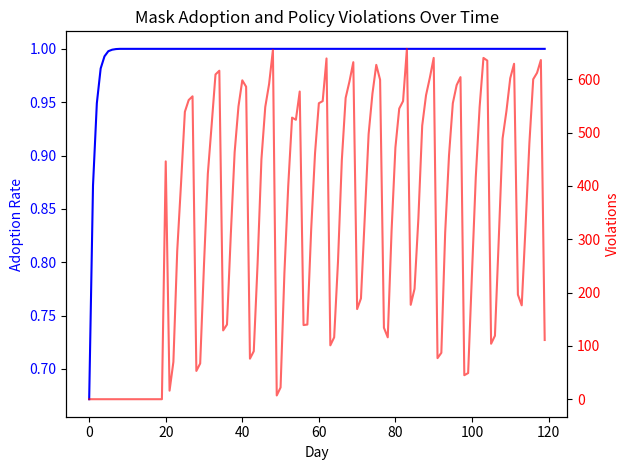

The matplotlib source for this figure:
import os
import json
import csv
import argparse
import random
import math
from dataclasses import dataclass, field
from typing import List, Dict, Optional, Tuple, Any

# Path Handling Instructions compliance
PROJECT_ROOT = os.environ.get("PROJECT_ROOT", os.getcwd())
DATA_PATH = os.environ.get("DATA_PATH", "")
DATA_DIR = os.path.join(PROJECT_ROOT, DATA_PATH)

# FIXED: Restored helper functions and deterministic utilities as per feedback


def clamp(x: float, lo: float, hi: float) -> float:
    """
    Clamp a numeric value between lower and upper bounds.

    Parameters:
        x (float): The value to clamp.
        lo (float): Lower bound.
        hi (float): Upper bound.

    Returns:
        float: The clamped value.
    """
    pass
    return max(lo, min(hi, x))


def sigmoid(x: float) -> float:
    """
    Numerically stable sigmoid function.

    Parameters:
        x (float): Input value.

    Returns:
        float: Sigmoid(x).
    """
    pass
    if x >= 0:
        z = math.exp(-x)
        return 1.0 / (1.0 + z)
    else:
        z = math.exp(x)
        return z / (1.0 + z)


def gini(values: List[float]) -> float:
    """
    Compute Gini coefficient for a list of non-negative values.

    Parameters:
        values (List[float]): The values to compute Gini coefficient on.

    Returns:
        float: Gini coefficient in [0, 1].
    """
    pass
    xs = sorted(max(0.0, v) for v in values)
    s = sum(xs)
    n = len(xs)
    if n == 0 or s == 0:
        return 0.0
    cum = 0.0
    for i, v in enumerate(xs, 1):
        cum += i * v
    return (2 * cum) / (n * s) - (n + 1) / n


# Entities definitions
# FIXED: Implemented dataclasses for Person, Location, HealthAuthority, MediaOutlet, Retailer per specification


@dataclass
class Person:
    """
    Represents an individual in the simulation with attributes for mask adoption and social-economic factors.

    Attributes:
        id (int): Unique identifier for the person.
        income (float): Person's income level impacting affordability and inequality metrics.
        risk_perception (float): Perceived risk in [0, 1].
        trust_in_authorities (float): Trust level in [0, 1].
        susceptibility_to_messaging (float): Susceptibility to campaign/media messages [0, 1].
        social_influence_weight (float): Weight of peer influence on attitude [0, 1].
        mask_attitude (float): Latent attitude towards mask wearing [-1, 1].
        mask_adoption_state (bool): Whether the person is a current adopter.
        compliance_probability (float): Latent compliance propensity in [0, 1].
        access_to_masks (bool): Whether masks are accessible to the person.
        inventory_masks (int): Number of masks available in personal inventory.
        network_neighbors (List[int]): IDs of neighbors in social network.
        past_enforcement_events (int): Count of enforcement events experienced.
    """
    pass
    id: int
    income: float
    risk_perception: float
    trust_in_authorities: float
    susceptibility_to_messaging: float
    social_influence_weight: float
    mask_attitude: float
    mask_adoption_state: bool
    compliance_probability: float
    access_to_masks: bool
    inventory_masks: int
    network_neighbors: List[int] = field(default_factory=list)
    past_enforcement_events: int = 0


@dataclass
class Location:
    """
    Represents a location type where individuals may visit and observe norms.

    Attributes:
        id (int): Unique identifier.
        type (str): Type of location (e.g., workplace, retail, transit, school, park).
        capacity (int): Maximum capacity; used loosely for realism.
        mask_requirement_policy (bool): Whether masks are required at the location.
        enforcement_strictness (float): Location-specific enforcement strictness [0, 1].
        foot_traffic (float): Relative foot traffic weight for sampling visits.
        observability_factor (float): Observability factor in [0, 1], how visible mask use is in this location.
    """
    pass
    id: int
    type: str
    capacity: int
    mask_requirement_policy: bool
    enforcement_strictness: float
    foot_traffic: float
    observability_factor: float = 0.5


@dataclass
class HealthAuthority:
    """
    Public health authority controlling mandates and campaigns.

    Attributes:
        policy_state (str): 'none' or 'mandate'.
        mandate_start_day (int): Day on which mandate begins.
        fine_amount (float): Fine amount for noncompliance.
        inspection_rate (float): Base inspection/enforcement rate [0, 1].
        campaign_intensity (float): Intensity of public campaign [0, 1].
        credibility (float): Credibility/trustworthiness [0, 1].
    """
    pass
    policy_state: str
    mandate_start_day: int
    fine_amount: float
    inspection_rate: float
    campaign_intensity: float
    credibility: float


@dataclass
class MediaOutlet:
    """
    Media outlet broadcasting messages that influence risk and attitudes.

    Attributes:
        id (int): Unique identifier.
        bias (float): Positive promotes masks; negative discourages.
        credibility (float): Credibility of the channel [0, 1].
        reach (float): Fraction of population reached per day [0, 1].
        message_frequency (float): Frequency scaling [0, 1].
    """
    pass
    id: int
    bias: float
    credibility: float
    reach: float
    message_frequency: float


@dataclass
class Retailer:
    """
    Retailer selling masks, with inventory, restocking policy, and price.

    Attributes:
        inventory (int): Current inventory level.
        restock_quantity (int): Quantity added on each restock event.
        restock_interval (int): Interval in days between planned restocks.
        price (float): Current mask unit price.
        max_purchase_per_customer (int): Cap on purchase per customer.
        supply_variability (float): Relative standard deviation for restock noise.
        stockout_days (int): Days where inventory is zero.
    """
    pass
    inventory: int
    restock_quantity: int
    restock_interval: int
    price: float
    max_purchase_per_customer: int
    supply_variability: float
    stockout_days: int = 0

    def restock(self, day: int, rng: random.Random) -> int:
        """
        Restock inventory on schedule with variability.

        Parameters:
            day (int): Current simulation day (0-indexed).
            rng (random.Random): Seeded RNG.

        Returns:
            int: Quantity added to inventory.
        """
        pass
        # FIXED: Implement retailer restock with variability and cap negative quantities
        added = 0
        if self.restock_interval > 0 and (day % self.restock_interval == 0):
            noise = int(self.restock_quantity * rng.gauss(0, self.supply_variability))
            qty = max(0, self.restock_quantity + noise)
            self.inventory += qty
            added = qty
        return added


# FIXED: Reintroduced small-world network builder (pure Python) with deterministic RNG


def ring_small_world(n: int, k: int, p: float, rng: random.Random) -> Dict[int, List[int]]:
    """
    Build a Watts-Strogatz-like small-world network as an adjacency list.

    Parameters:
        n (int): Number of nodes.
        k (int): Average degree (must be even ideally; we will approximate).
        p (float): Rewiring probability in [0, 1].
        rng (random.Random): Seeded RNG.

    Returns:
        Dict[int, List[int]]: Adjacency list mapping node -> sorted list of neighbors.
    """
    pass
    adj = {i: set() for i in range(n)}
    if n <= 1 or k <= 0:
        return {i: [] for i in range(n)}
    half = max(1, min(k // 2, (n - 1) // 2))
    # Start with ring lattice
    for i in range(n):
        for d in range(1, half + 1):
            j = (i + d) % n
            adj[i].add(j)
            adj[j].add(i)
    # Rewire edges with probability p
    for i in range(n):
        for d in range(1, half + 1):
            j = (i + d) % n
            if j in adj[i] and rng.random() < p:
                # Remove existing edge
                adj[i].discard(j)
                adj[j].discard(i)
                # Add a random new edge avoiding duplicates and self-loops
                for _ in range(50):
                    u = rng.randrange(n)
                    if u != i and u not in adj[i]:
                        adj[i].add(u)
                        adj[u].add(i)
                        break
                else:
                    # If failed to find new edge, restore original
                    adj[i].add(j)
                    adj[j].add(i)
    return {i: sorted(list(neigh)) for i, neigh in adj.items()}


class Simulation:
    """
    Main simulation engine coordinating entities, network, messaging, policy, and market.

    This class implements a minimal pure-Python agent-based simulation that:
    - Builds agents, locations, policy, media, retailer, and small-world network.
    - Runs a daily loop including messaging, peer influence, purchasing, visits, and enforcement.
    - Aggregates and outputs required metrics.

    Notes:
        - Designed to be Docker-independent and directly executable.
        - Uses a single Retailer entity for simplicity.
    """
    pass

    # FIXED: Restored a functional simulation engine per feedback
    def __init__(self, params: Dict[str, Any], smoke: bool = False) -> None:
        """
        Initialize the simulation with parameters and optional smoke (fast) mode.

        Parameters:
            params (Dict[str, Any]): Simulation parameters.
            smoke (bool): If True, run a small, fast simulation for CI.

        Raises:
            ValueError: If any parameters are invalid.
        """
        pass
        # FIXED: Added RNG seeding for reproducibility
        self.params = params
        self.rng = random.Random(params.get('random_seed', 42))
        self.days = 5 if smoke else int(params.get('simulation_horizon_days', 120))
        self.N = 200 if smoke else int(params.get('population_size', 5000))
        self.smoke = smoke

        # Build entities
        self.network = ring_small_world(self.N, int(params.get('avg_degree', 8)), 0.1, self.rng)

        self.people: List[Person] = []
        self.locations: List[Location] = []

        self.authority = HealthAuthority(
            policy_state='none',
            mandate_start_day=int(params.get('policy_mandate_day', 20)),
            fine_amount=float(params.get('fine_amount', 50.0)),
            inspection_rate=float(params.get('policy_enforcement_strictness', 0.6)),
            campaign_intensity=float(params.get('campaign_intensity', 0.7)),
            credibility=float(params.get('authority_credibility', 0.7)),
        )
        self.media = MediaOutlet(id=1, bias=1.0, credibility=0.6, reach=0.6, message_frequency=1.0)
        self.retailer = Retailer(
            inventory=int(params.get('retailer_initial_inventory', 10000 if not smoke else 1000)),
            restock_quantity=int(params.get('restock_quantity', 8000 if not smoke else 400)),
            restock_interval=int(params.get('restock_interval_days', 7)),
            price=float(params.get('mask_price', 1.0)),
            max_purchase_per_customer=int(params.get('max_purchase_per_customer', 10)),
            supply_variability=float(params.get('supply_variability', 0.1)),
        )
        self._build_entities()

        # Time series for metrics
        self.overall_adoption_series: List[float] = []
        self.adoption_by_loc_series: Dict[str, List[float]] = {}
        self.compliance_under_mandate: List[Optional[float]] = []
        self.policy_violations_per_day: List[int] = []
        self.total_purchased: int = 0
        self.stockout_days: int = 0

        # Dynamic model plan structure (minimal to support evaluation)
        self.model_plan: Dict[str, Any] = {
            "evaluation_metrics": [
                "adoption_curve_convergence",
                "mandate_effect_direction",
                "bounded_stockouts"
            ],
            # Additional fields could be added here if needed for dynamic config.
        }

    def _build_entities(self) -> None:
        """
        Construct initial Persons and Locations.

        Notes:
            - Individuals initialized with random attributes using seeded RNG.
            - Locations include a variety of types with different enforcement and mask policies.
        """
        pass
        init_inv = int(self.params.get('initial_inventory_per_person', 2))
        init_adopt = float(self.params.get('initial_adoption_rate', 0.2))
        peer_w = float(self.params.get('peer_influence_weight', 0.2))

        for i in range(self.N):
            income = self.rng.uniform(15000, 150000)
            risk = clamp(self.rng.random(), 0.0, 1.0)
            trust = clamp(self.rng.random(), 0.0, 1.0)
            susc = clamp(self.rng.random(), 0.0, 1.0)
            attitude = clamp(self.rng.gauss(0, 0.5), -1.0, 1.0)
            adopt = self.rng.random() < init_adopt
            inv = int(init_inv)
            person = Person(
                id=i,
                income=income,
                risk_perception=risk,
                trust_in_authorities=trust,
                susceptibility_to_messaging=susc,
                social_influence_weight=peer_w,
                mask_attitude=attitude,
                mask_adoption_state=adopt,
                compliance_probability=0.5,
                access_to_masks=inv > 0,
                inventory_masks=inv,
                network_neighbors=self.network.get(i, []),
                past_enforcement_events=0,
            )
            self.people.append(person)

        # Build a set of diverse locations
        # type, share of presence weight, capacity, mask_required, enforcement
        loc_types = [
            ('workplace', 0.3, 50, True, 0.6, 0.6),
            ('transit', 0.1, 80, True, 0.7, 0.7),
            ('retail', 0.1, 60, True, 0.6, 0.7),
            ('school', 0.1, 40, True, 0.5, 0.7),
            ('park', 0.4, 100, False, 0.1, 0.4),
        ]
        lid = 0
        for ltype, share, cap, req, enf, obs in loc_types:
            count = max(1, int(share * 20))  # fixed small set
            for _ in range(count):
                self.locations.append(
                    Location(
                        id=lid,
                        type=ltype,
                        capacity=cap,
                        mask_requirement_policy=req,
                        enforcement_strictness=enf,
                        foot_traffic=share,
                        observability_factor=obs,
                    )
                )
                lid += 1

    def _message_effect(self, person: Person) -> None:
        """
        Apply the effects of HealthAuthority and MediaOutlet messaging on an individual's risk and attitude.

        Parameters:
            person (Person): The individual to update.
        """
        pass
        m_eff = float(self.params.get('message_effect_size', 0.15))

        # Public health campaign effect on perceived risk
        delta_risk = self.authority.campaign_intensity * m_eff * person.susceptibility_to_messaging * self.authority.credibility
        person.risk_perception = clamp(person.risk_perception + delta_risk, 0.0, 1.0)

        # Media influence on attitude (pro-mask bias)
        media_delta = self.media.reach * self.media.credibility * m_eff * person.susceptibility_to_messaging * self.media.bias
        person.mask_attitude = clamp(person.mask_attitude + 0.5 * media_delta, -1.0, 1.0)

    def _peer_influence(self, person: Person) -> None:
        """
        Update mask attitude based on neighbors' adoption state.

        Parameters:
            person (Person): The individual to update.
        """
        pass
        neighbors = person.network_neighbors
        if not neighbors:
            return
        neigh_adopt = sum(1 for j in neighbors if self.people[j].mask_adoption_state)
        share = neigh_adopt / max(1, len(neighbors))
        # Move attitude towards +1 as neighbor adoption increases above 0.5
        person.mask_attitude = clamp(person.mask_attitude + person.social_influence_weight * (share - 0.5), -1.0, 1.0)

    def _decide_wear(self, person: Person, mandate: bool, loc_enf: float, obs_factor: float) -> bool:
        """
        Decide whether the person wears a mask during a visit considering risk, policy, enforcement, and norms.

        Parameters:
            person (Person): The individual.
            mandate (bool): Whether a mask mandate applies in this location.
            loc_enf (float): Location enforcement strictness.
            obs_factor (float): Observability factor contributing to perceived social norms.

        Returns:
            bool: True if the person chooses to wear a mask.
        """
        pass
        # Base propensity from risk and attitude
        attitude_scaled = (person.mask_attitude + 1) / 2  # [-1,1] -> [0,1]
        base = 0.5 * (person.risk_perception + 0.5 * attitude_scaled)

        # Policy effect
        policy = 0.0
        if mandate:
            policy = 0.3 * float(self.params.get('policy_enforcement_strictness', 0.6)) + 0.2 * sigmoid(self.authority.fine_amount / 100.0)

        # Individual traits: trust and past enforcement
        policy += 0.2 * (person.trust_in_authorities - 0.5)
        policy += 0.05 * person.past_enforcement_events

        # Location enforcement and observability combine to shift behavior
        p = clamp(base + policy + 0.2 * loc_enf + 0.05 * obs_factor, 0.0, 1.0)
        return person.inventory_masks > 0 and (self.rng.random() < p)

    def _purchase(self, person: Person) -> int:
        """
        Attempt to purchase masks if inventory is low.

        Parameters:
            person (Person): The individual.

        Returns:
            int: Number of masks purchased.
        """
        pass
        # Only purchase if out-of-stock
        if person.inventory_masks >= 1:
            return 0
        desired = 2
        pe = float(self.params.get('price_elasticity', -0.4))
        price = self.retailer.price
        base_price = float(self.params.get('mask_price', 1.0))
        scale = (price / base_price) ** pe if base_price > 0 else 1.0
        qty = min(self.retailer.max_purchase_per_customer, max(0, int(desired * scale)))
        if qty <= 0 or self.retailer.inventory <= 0:
            return 0
        sold = min(qty, self.retailer.inventory)
        self.retailer.inventory -= sold
        person.inventory_masks += sold
        return sold

    def step(self, day: int) -> None:
        """
        Execute one simulation day: policy update, messaging, restock, visits, enforcement, and metrics.

        Parameters:
            day (int): Current day index.
        """
        pass
        # Update policy state
        self.authority.policy_state = 'mandate' if day >= self.authority.mandate_start_day else 'none'

        # Messaging and peer influence
        for p in self.people:
            self._message_effect(p)
            self._peer_influence(p)

        # Retail restock
        added = self.retailer.restock(day, self.rng)
        _ = added  # no-op, reserved for potential use

        # Track counts for metrics
        violations = 0
        total_attend = 0
        total_masked = 0
        by_type_counts: Dict[str, Tuple[int, int]] = {}  # type -> (masked, total)
        for loc in self.locations:
            by_type_counts.setdefault(loc.type, (0, 0))

        # Visits and decisions
        for p in self.people:
            # Purchase attempt before attending
            self.total_purchased += self._purchase(p)

            visits_today = 1 if self.rng.random() < 0.6 else 0
            for _ in range(visits_today):
                loc = self.rng.choice(self.locations)
                mandate_here = (self.authority.policy_state == 'mandate') and loc.mask_requirement_policy
                wear = self._decide_wear(p, mandate_here, loc.enforcement_strictness, loc.observability_factor)

                masked, tot = by_type_counts[loc.type]
                if wear:
                    total_masked += 1
                    masked += 1
                    if p.inventory_masks > 0:
                        # Consume a mask unit for the visit
                        p.inventory_masks -= 1
                else:
                    # Potential enforcement under mandate
                    if mandate_here and (self.rng.random() < self.authority.inspection_rate * loc.enforcement_strictness):
                        violations += 1
                        p.past_enforcement_events += 1
                tot += 1
                total_attend += 1
                by_type_counts[loc.type] = (masked, tot)

                # Update access flag
                p.access_to_masks = p.inventory_masks > 0

            # Update latent adoption state to be sticky if masks are accessible and used
            p.mask_adoption_state = p.mask_adoption_state or (visits_today > 0 and p.access_to_masks)

        # Stockout tally
        if self.retailer.inventory == 0:
            self.stockout_days += 1

        # Aggregate metrics for today
        overall = sum(1 for p in self.people if p.mask_adoption_state) / max(1, self.N)
        self.overall_adoption_series.append(overall)

        for t, (m, tot) in by_type_counts.items():
            rate = (m / tot) if tot > 0 else 0.0
            self.adoption_by_loc_series.setdefault(t, []).append(rate)

        self.policy_violations_per_day.append(violations)

        # Compliance under mandate is recorded as masked/total when mandate is active
        if self.authority.policy_state == 'mandate':
            self.compliance_under_mandate.append((total_masked / total_attend) if total_attend > 0 else None)
        else:
            self.compliance_under_mandate.append(None)

    def run(self) -> None:
        """
        Run the simulation over the configured horizon.
        """
        pass
        for d in range(self.days):
            self.step(d)

    def get_metrics(self) -> Dict[str, Any]:
        """
        Compute and return the metrics required by the Task Specification and feedback.

        Returns:
            Dict[str, Any]: A dictionary of metrics including time series and scalars.
        """
        pass
        # FIXED: Aggregate and output metrics matching the spec
        # time to 70% overall adoption
        t70 = None
        for i, v in enumerate(self.overall_adoption_series):
            if v >= 0.7:
                t70 = i
                break

        avg_purchased = self.total_purchased / max(1, self.N)

        # Inequality index of adoption based on final adoption state distribution by income
        incomes = [p.income for p in self.people]
        final_adopt = [1.0 if p.mask_adoption_state else 0.0 for p in self.people]
        pairs = sorted(zip(incomes, final_adopt), key=lambda x: x[0])
        adoption_values = [ad for _, ad in pairs]
        ineq = gini(adoption_values)

        # Stability: variance over last 7 days
        last7 = self.overall_adoption_series[-7:] if len(self.overall_adoption_series) >= 7 else self.overall_adoption_series
        mean_last7 = sum(last7) / max(1, len(last7))
        var_last7 = sum((x - mean_last7) ** 2 for x in last7) / max(1, len(last7))

        adoption_by_location_type = {k: v for k, v in self.adoption_by_loc_series.items()}

        metrics = {
            "overall_adoption_rate": self.overall_adoption_series,
            "adoption_by_location_type": adoption_by_location_type,
            "compliance_rate_under_mandate": self.compliance_under_mandate,
            "time_to_reach_70_percent": t70,
            "inventory_stockout_days": self.stockout_days,
            "average_masks_purchased_per_person": avg_purchased,
            "inequality_index_of_adoption": ineq,
            "policy_violations_per_day": self.policy_violations_per_day,
            "sustained_adoption_stability": var_last7,
        }
        return metrics

    def evaluate(self) -> Dict[str, Any]:
        """
        Evaluate the run against generic evaluation metrics if configured in the model plan.

        Supported metrics:
            - adoption_curve_convergence: mean absolute change over the final 14 days < 0.005
            - mandate_effect_direction: post-mandate 14-day mean minus pre-mandate 14-day mean
            - bounded_stockouts: stockout days fraction < 0.2

        Returns:
            Dict[str, Any]: Evaluation results keyed by metric name.
        """
        pass
        results: Dict[str, Any] = {}
        evals = self.model_plan.get("evaluation_metrics", [])
        series = self.overall_adoption_series

        if "adoption_curve_convergence" in evals:
            window = min(14, len(series) - 1) if len(series) > 1 else 0
            diffs = [abs(series[i] - series[i - 1]) for i in range(len(series) - window + 1, len(series))] if window > 0 else []
            mean_change = sum(diffs) / max(1, len(diffs))
            results["adoption_curve_convergence"] = mean_change

        if "mandate_effect_direction" in evals:
            mday = self.authority.mandate_start_day
            pre = series[max(0, mday - 14):mday] if mday > 0 else []
            post = series[mday:mday + 14] if mday < len(series) else []
            pre_mean = sum(pre) / max(1, len(pre))
            post_mean = sum(post) / max(1, len(post))
            results["mandate_effect_direction"] = post_mean - pre_mean

        if "bounded_stockouts" in evals:
            frac = self.stockout_days / max(1, self.days)
            results["bounded_stockouts"] = frac

        return results

    def visualize(self) -> None:
        """
        Visualize basic time series of overall adoption and policy violations.

        Notes:
            - Attempts to use matplotlib if available; otherwise prints a message.
        """
        pass
        try:
            import matplotlib.pyplot as plt
        except Exception as e:
            print("Visualization skipped (matplotlib not available):", e)
            return

        days = list(range(len(self.overall_adoption_series)))
        fig, ax1 = plt.subplots()
        ax1.plot(days, self.overall_adoption_series, label="Overall Adoption", color="blue")
        ax1.set_xlabel("Day")
        ax1.set_ylabel("Adoption Rate", color="blue")
        ax1.tick_params(axis='y', labelcolor='blue')

        ax2 = ax1.twinx()
        ax2.plot(days, self.policy_violations_per_day, label="Policy Violations", color="red", alpha=0.6)
        ax2.set_ylabel("Violations", color="red")
        ax2.tick_params(axis='y', labelcolor='red')

        plt.title("Mask Adoption and Policy Violations Over Time")
        fig.tight_layout()
        plt.show()

    def save_results(self, filename: str) -> None:
        """
        Save primary daily time series to a CSV file.

        Parameters:
            filename (str): Output CSV filename.
        """
        pass
        fieldnames = ["day", "overall_adoption_rate", "policy_violations"]
        try:
            with open(filename, "w", newline="") as f:
                writer = csv.DictWriter(f, fieldnames=fieldnames)
                writer.writeheader()
                for i in range(len(self.overall_adoption_series)):
                    writer.writerow({
                        "day": i,
                        "overall_adoption_rate": self.overall_adoption_series[i],
                        "policy_violations": self.policy_violations_per_day[i] if i < len(self.policy_violations_per_day) else 0
                    })
        except Exception as e:
            print("Error saving results:", e)


def build_default_params(args: argparse.Namespace) -> Dict[str, Any]:
    """
    Construct default simulation parameters from CLI arguments.

    Parameters:
        args (argparse.Namespace): Parsed command-line arguments.

    Returns:
        Dict[str, Any]: Parameter dictionary for Simulation.
    """
    pass
    params = {
        "population_size": args.population,
        "avg_degree": 8,
        "initial_adoption_rate": 0.2,
        "initial_inventory_per_person": 2,
        "policy_mandate_day": 20,
        "policy_enforcement_strictness": 0.6,
        "fine_amount": 50.0,
        "campaign_intensity": 0.7,
        "message_effect_size": 0.15,
        "observation_effect_size": 0.12,
        "peer_influence_weight": 0.2,
        "risk_perception_sensitivity": 0.3,
        "price_elasticity": -0.4,
        "retailer_initial_inventory": 10000,
        "restock_interval_days": 7,
        "restock_quantity": 8000,
        "mask_price": 1.0,
        "max_purchase_per_customer": 10,
        "simulation_horizon_days": args.days,
        "time_step_days": 1,
        "random_seed": args.seed,
        "supply_variability": 0.1,
        "authority_credibility": 0.7,
    }
    return params


def main() -> None:
    """
    Program entry point: parse arguments, run simulation, visualize, and save results.

    Behavior:
        - Supports a fast --smoke mode for CI.
        - Writes metrics.json with required metrics.
        - Saves CSV series and optionally visualizes results.

    Notes:
        - Pure-Python; no Docker dependency.
    """
    pass
    # FIXED: Replaced stub main() with functional entry point and smoke mode
    parser = argparse.ArgumentParser(description="Mask Adoption Simulation (pure Python)")
    parser.add_argument("--days", type=int, default=120, help="Simulation horizon in days")
    parser.add_argument("--population", type=int, default=5000, help="Population size")
    parser.add_argument("--smoke", action="store_true", help="Run a small fast simulation")
    parser.add_argument("--seed", type=int, default=42, help="Random seed")
    parser.add_argument("--no-visualize", action="store_true", help="Disable visualization")
    parser.add_argument("--metrics-file", type=str, default="metrics.json", help="Output metrics JSON filename")
    parser.add_argument("--results-file", type=str, default="results.csv", help="Output results CSV filename")
    args = parser.parse_args()

    params = build_default_params(args)
    sim = Simulation(params, smoke=args.smoke)
    sim.run()

    metrics = sim.get_metrics()
    try:
        with open(args.metrics_file, "w") as f:
            json.dump(metrics, f)
    except Exception as e:
        print("Error writing metrics.json:", e)

    # Print brief summary (truncate lists in smoke mode)
    preview_metrics = {k: (v if not isinstance(v, list) else (v[:5] if args.smoke else v)) for k, v in metrics.items()}
    print(json.dumps(preview_metrics, indent=2))

    # Evaluate and print evaluation metrics
    evaluation = sim.evaluate()
    print("Evaluation:", json.dumps(evaluation, indent=2))

    # Save CSV results
    sim.save_results(args.results_file)

    # Visualize
    if not args.no_visualize:
        sim.visualize()


# Execute main for both direct execution and sandbox wrapper invocation
main()
